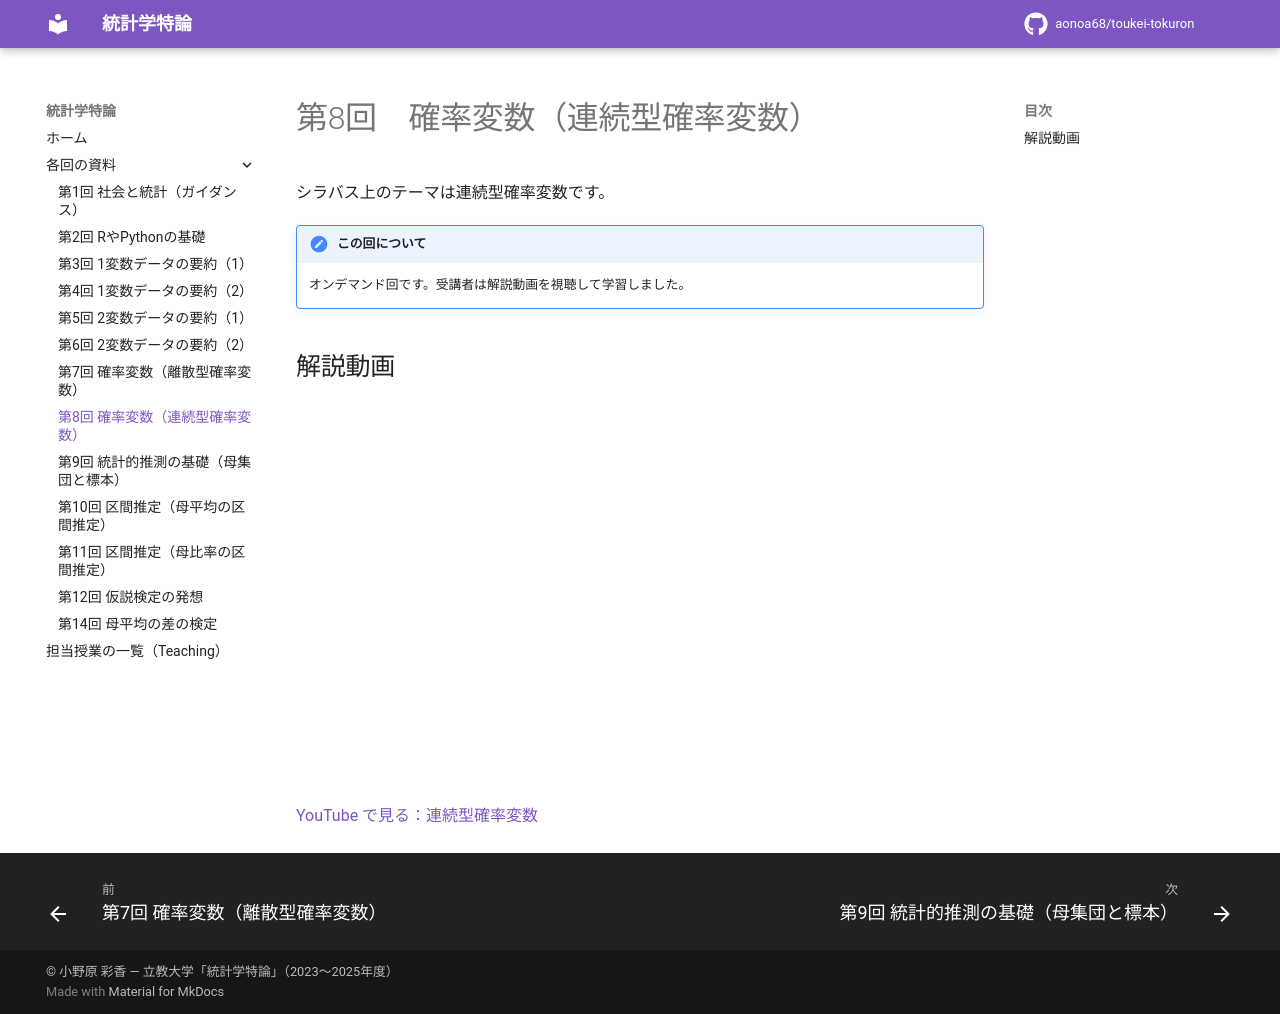

repository: aonoa68/toukei-tokuron · page: week08/index.html · generator: mkdocs

# 第8回　確率変数（連続型確率変数）

シラバス上のテーマは連続型確率変数です。

!!! note "この回について"
    オンデマンド回です。受講者は解説動画を視聴して学習しました。

## 解説動画

<div class="video-wrap"><iframe src="https://www.youtube-nocookie.com/embed/bPRHRXJm2Gs" title="連続型確率変数" loading="lazy" allowfullscreen allow="accelerometer; clipboard-write; encrypted-media; gyroscope; picture-in-picture"></iframe></div>

[YouTube で見る：連続型確率変数](https://www.youtube.com/watch?v=bPRHRXJm2Gs)
